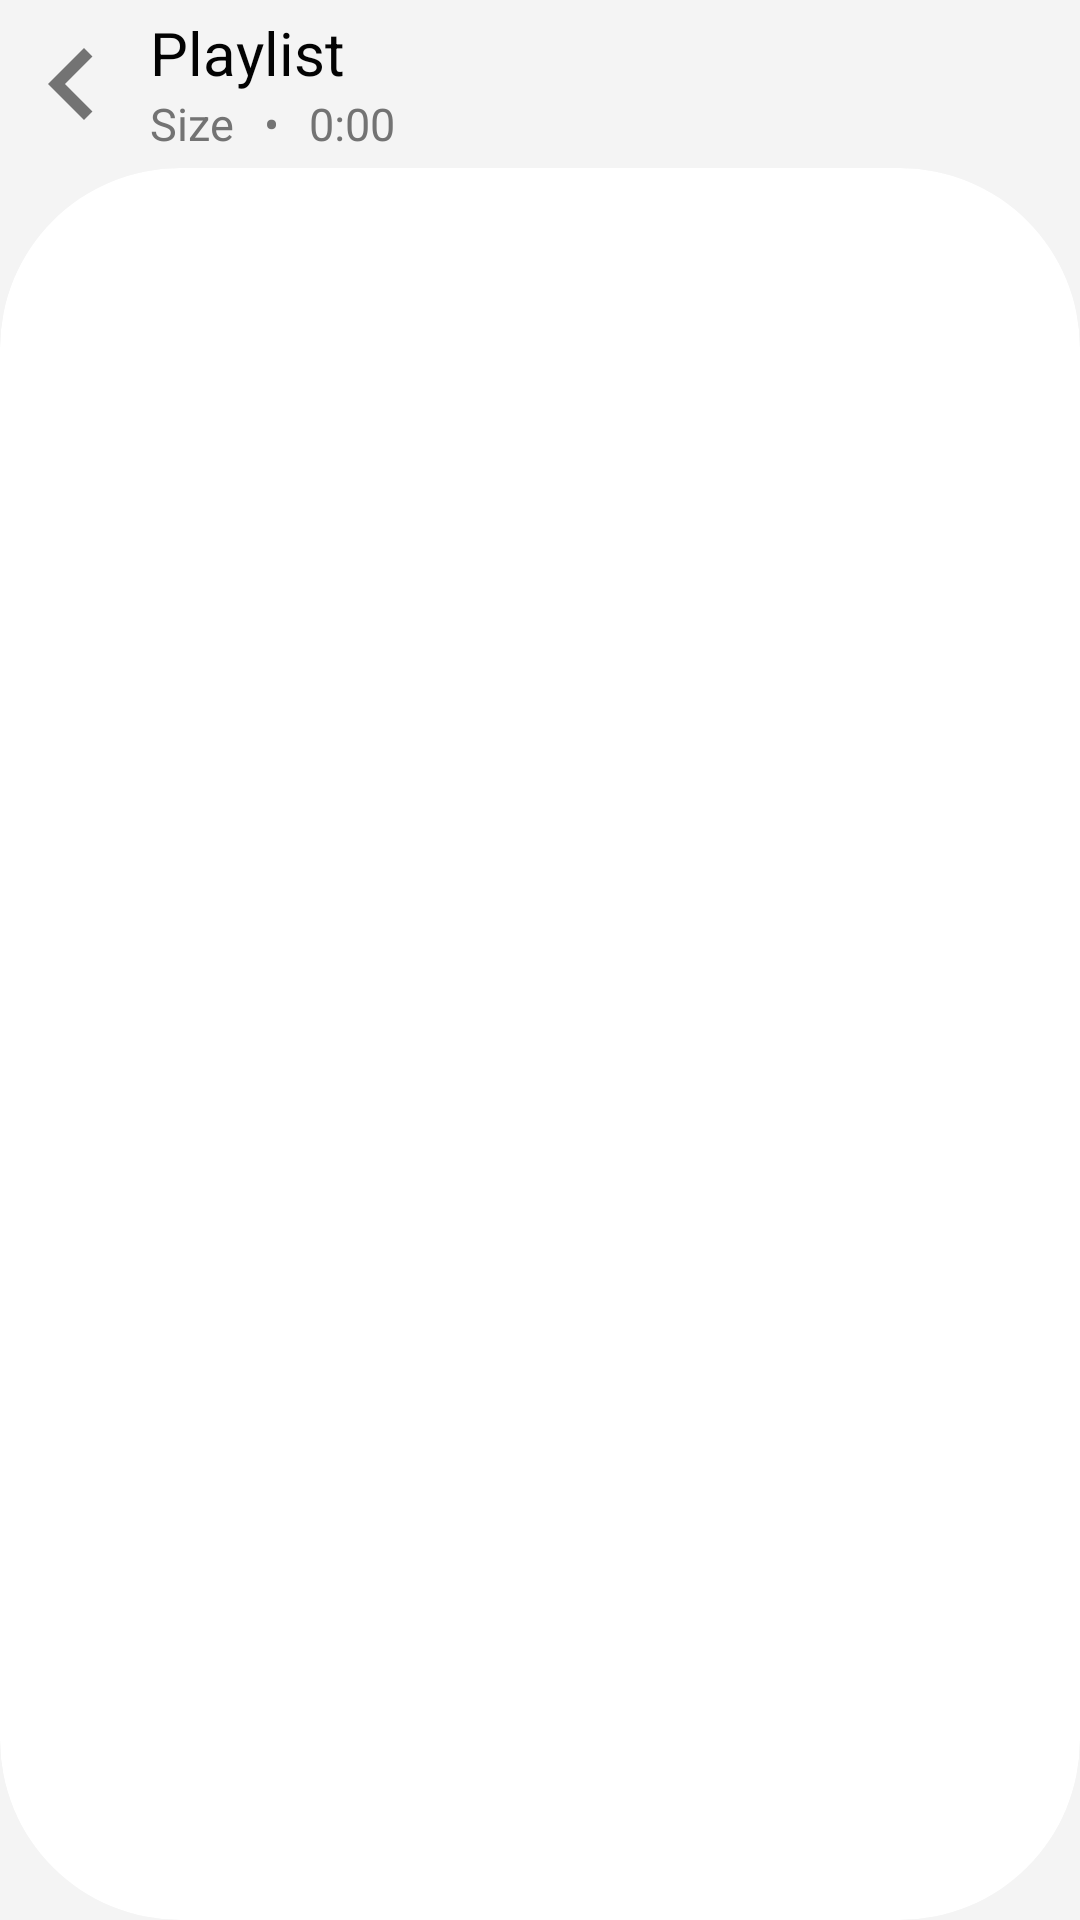

Android layout source for this screen:
<!-- AndroidManifest.xml: application theme AppTheme -->
<!-- res/layout/activity_playlist.xml -->
<?xml version="1.0" encoding="utf-8"?>
<RelativeLayout android:id="@+id/layout_playlist"
    android:layout_width="match_parent"
    android:layout_height="match_parent"
    android:background="@color/lightWhite100"
    xmlns:android="http://schemas.android.com/apk/res/android"
    xmlns:app1="http://schemas.android.com/apk/res-auto">
    <androidx.appcompat.widget.Toolbar
        android:id="@+id/toolbar_playlist"
        android:layout_width="match_parent"
        android:layout_height="?attr/actionBarSize"
        app1:contentInsetStart="0dp">

        <RelativeLayout
            android:layout_width="match_parent"
            android:layout_height="match_parent">

            <ImageButton
                android:id="@+id/ibtn_playlist_back"
                android:layout_width="wrap_content"
                android:layout_height="wrap_content"
                android:background="@drawable/button_ripple"
                android:layout_marginTop="4dp"
                android:src="@drawable/ic_chevron_left48dp"/>

            <TextView
                android:id="@+id/textview_playlist_name"
                android:layout_width="wrap_content"
                android:layout_height="wrap_content"
                android:layout_marginLeft="50dp"
                android:layout_marginStart="50dp"
                android:layout_marginTop="4dp"
                android:text="@string/Playlist"
                android:textSize="20sp"
                android:textColor="@color/generalTextDark"/>
            <TextView
                android:id="@+id/textview_playlist_size"
                android:layout_width="wrap_content"
                android:layout_height="wrap_content"
                android:layout_marginLeft="50dp"
                android:layout_marginStart="50dp"
                android:layout_below="@+id/textview_playlist_name"
                android:text="@string/Size"
                android:textSize="15sp"
                android:textColor="@color/selector_default"/>

            <TextView
                android:id="@+id/textview_playlist_divider"
                android:layout_width="wrap_content"
                android:layout_height="wrap_content"
                android:layout_marginLeft="10dp"
                android:layout_marginStart="10dp"
                android:layout_below="@+id/textview_playlist_name"
                android:layout_toEndOf="@+id/textview_playlist_size"
                android:text="@string/Divider"
                android:textSize="15sp"
                android:textColor="@color/selector_default"/>

            <TextView
                android:id="@+id/textview_playlist_time"
                android:layout_width="wrap_content"
                android:layout_height="wrap_content"
                android:layout_marginLeft="10dp"
                android:layout_marginStart="10dp"
                android:layout_below="@+id/textview_playlist_name"
                android:layout_toEndOf="@+id/textview_playlist_divider"
                android:text="@string/InitialTime"
                android:textSize="15sp"
                android:textColor="@color/selector_default"/>

            <ImageButton
                android:id="@+id/ibtn_timer"
                android:layout_width="wrap_content"
                android:layout_height="wrap_content"
                android:layout_centerInParent="true"
                android:layout_alignParentRight="true"
                android:layout_alignParentEnd="true"
                android:layout_marginRight="25dp"
                android:layout_marginEnd="25dp"
                android:background="@drawable/button_ripple"
                android:layout_marginTop="4dp"
                android:src="@drawable/ic_timer24dp"/>
        </RelativeLayout>
    </androidx.appcompat.widget.Toolbar>

    <androidx.cardview.widget.CardView
        android:id="@+id/cardview_playlist"
        android:layout_width="match_parent"
        android:layout_height="match_parent"
        android:layout_below="@+id/toolbar_playlist"
        app1:cardCornerRadius="60dp"
        app1:cardElevation="0dp">

        <ImageView
            android:id="@+id/imageview_playlist_background_image"
            android:layout_width="match_parent"
            android:layout_height="match_parent"
            android:layout_below="@+id/toolbar_playlist"
            android:scaleType="centerCrop"/>
        <ImageView
            android:id="@+id/imageview_playlist_background_layer"
            android:layout_width="match_parent"
            android:layout_height="match_parent"
            android:layout_below="@+id/toolbar_playlist"
            android:alpha="0.5"/>

        <ListView
            android:id="@+id/listview_playlist_songs"
            android:layout_below="@+id/toolbar_playlist"
            android:layout_width="match_parent"
            android:layout_height="match_parent"
            android:dividerHeight="18dp"
            android:divider="@drawable/list_divider"
            android:layout_marginTop="1.5dp"/>
    </androidx.cardview.widget.CardView>

</RelativeLayout>
<!-- resources referenced by this layout -->
<resources>
  <color name="generalTextDark">#030303</color>
  <color name="lightWhite100">#F4F4F4</color>
  <!-- drawable button_ripple (drawable-v21) -->
  <?xml version="1.0" encoding="utf-8"?>
  <ripple xmlns:android="http://schemas.android.com/apk/res/android"
      android:color="@android:color/darker_gray">
      <item android:id="@android:id/mask">
          <shape android:shape="oval">
              <solid android:color="@android:color/darker_gray" />
          </shape>
      </item>
  </ripple>
  <!-- drawable ic_chevron_left48dp (drawable) -->
  <vector android:height="48dp" android:tint="@color/generalGrey"
      android:viewportHeight="24" android:viewportWidth="24"
      android:width="48dp" xmlns:android="http://schemas.android.com/apk/res/android">
      <path android:fillColor="@color/generalGrey" android:pathData="M15.41,7.41L14,6l-6,6 6,6 1.41,-1.41L10.83,12z"/>
  </vector>
  <!-- drawable list_divider (drawable) -->
  <?xml version="1.0" encoding="utf-8"?>
  <layer-list xmlns:android="http://schemas.android.com/apk/res/android" >
      <item
          android:left="70dp"
          android:top="9dp"
          android:bottom="9dp">
          <shape android:shape="oval" >
              <solid android:color="#737373" />
          </shape>
      </item>
  
  </layer-list>
  <string name="Divider">•</string>
  <string name="InitialTime">0:00</string>
  <string name="Playlist">Playlist</string>
  <string name="Size">Size</string>
  <style name="AppTheme" parent="Theme.AppCompat.Light.NoActionBar">
          
          <item name="colorPrimary">@color/colorPrimary</item>
          <item name="colorPrimaryDark">@color/colorPrimaryDark</item>
          <item name="colorAccent">@color/colorAccent</item>
      </style>
  <color name="generalGrey">#737373</color>
  <color name="colorPrimary">#008577</color>
  <color name="colorPrimaryDark">#00574B</color>
  <color name="colorAccent">#D81B60</color>
</resources>
